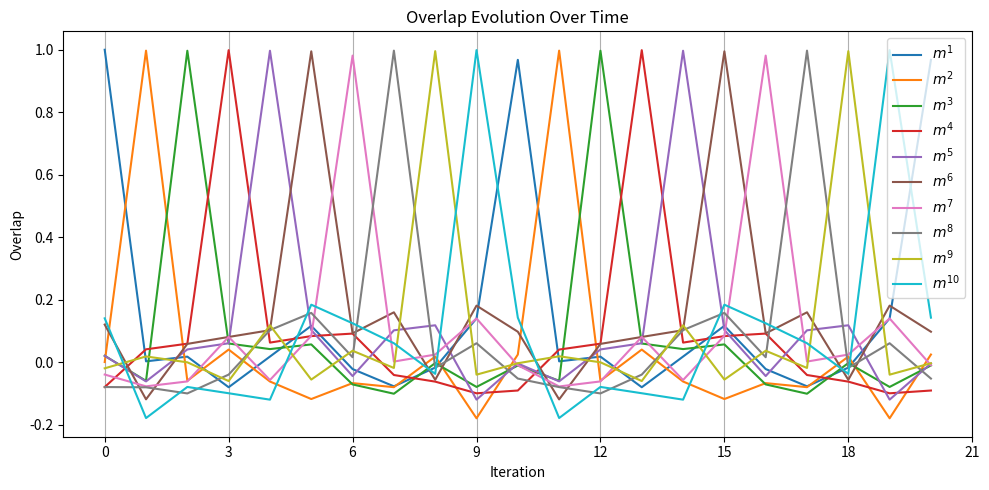

Write Python code to recreate this figure.
import numpy as np
import matplotlib.pyplot as plt
from matplotlib import ticker

# Generate patterns
def generate_patterns(P, N, seed=None):
    if seed is not None:
        np.random.seed(seed)
    return np.random.choice([-1, 1], size=(P, N))

# Compute overlaps m^{u,(n)} = (1/N) sum p^u_i * S_i
def compute_overlaps(S, patterns):
    return (patterns @ S) / S.size

# Update neuron state using cyclic Hopfield rule (from Ex. 0.2)
def update_state(S_prev, patterns, beta):
    P, N = patterns.shape
    overlaps = compute_overlaps(S_prev, patterns)
    input_sum = patterns[0] * overlaps[-1]
    for mu in range(1, P):
        input_sum += patterns[mu] * overlaps[mu - 1]
    return np.tanh(beta * input_sum)

# Exercise 0.4: Simulate and plot
def simulate_cyclic_hopfield(P=10, N=100, beta=4.0, nmax=20, seed=42):
    patterns = generate_patterns(P, N, seed=seed)
    S = patterns[0].copy()
    overlaps_over_time = np.zeros((nmax + 1, P))
    overlaps_over_time[0] = compute_overlaps(S, patterns)

    for n in range(1, nmax + 1):
        S = update_state(S, patterns, beta)
        overlaps_over_time[n] = compute_overlaps(S, patterns)
    
    plt.figure(figsize=(10, 5))
    for mu in range(P):
        plt.plot(overlaps_over_time[:, mu], label=f"$m^{{{mu+1}}}$")
    plt.xlabel("Iteration")
    plt.ylabel("Overlap")
    plt.title("Overlap Evolution Over Time")
    plt.legend()
    plt.grid(True, axis='x')
    plt.gca().xaxis.set_major_locator(ticker.MaxNLocator(integer=True))
    plt.tight_layout()
    plt.show()


if __name__ == "__main__":
    simulate_cyclic_hopfield()